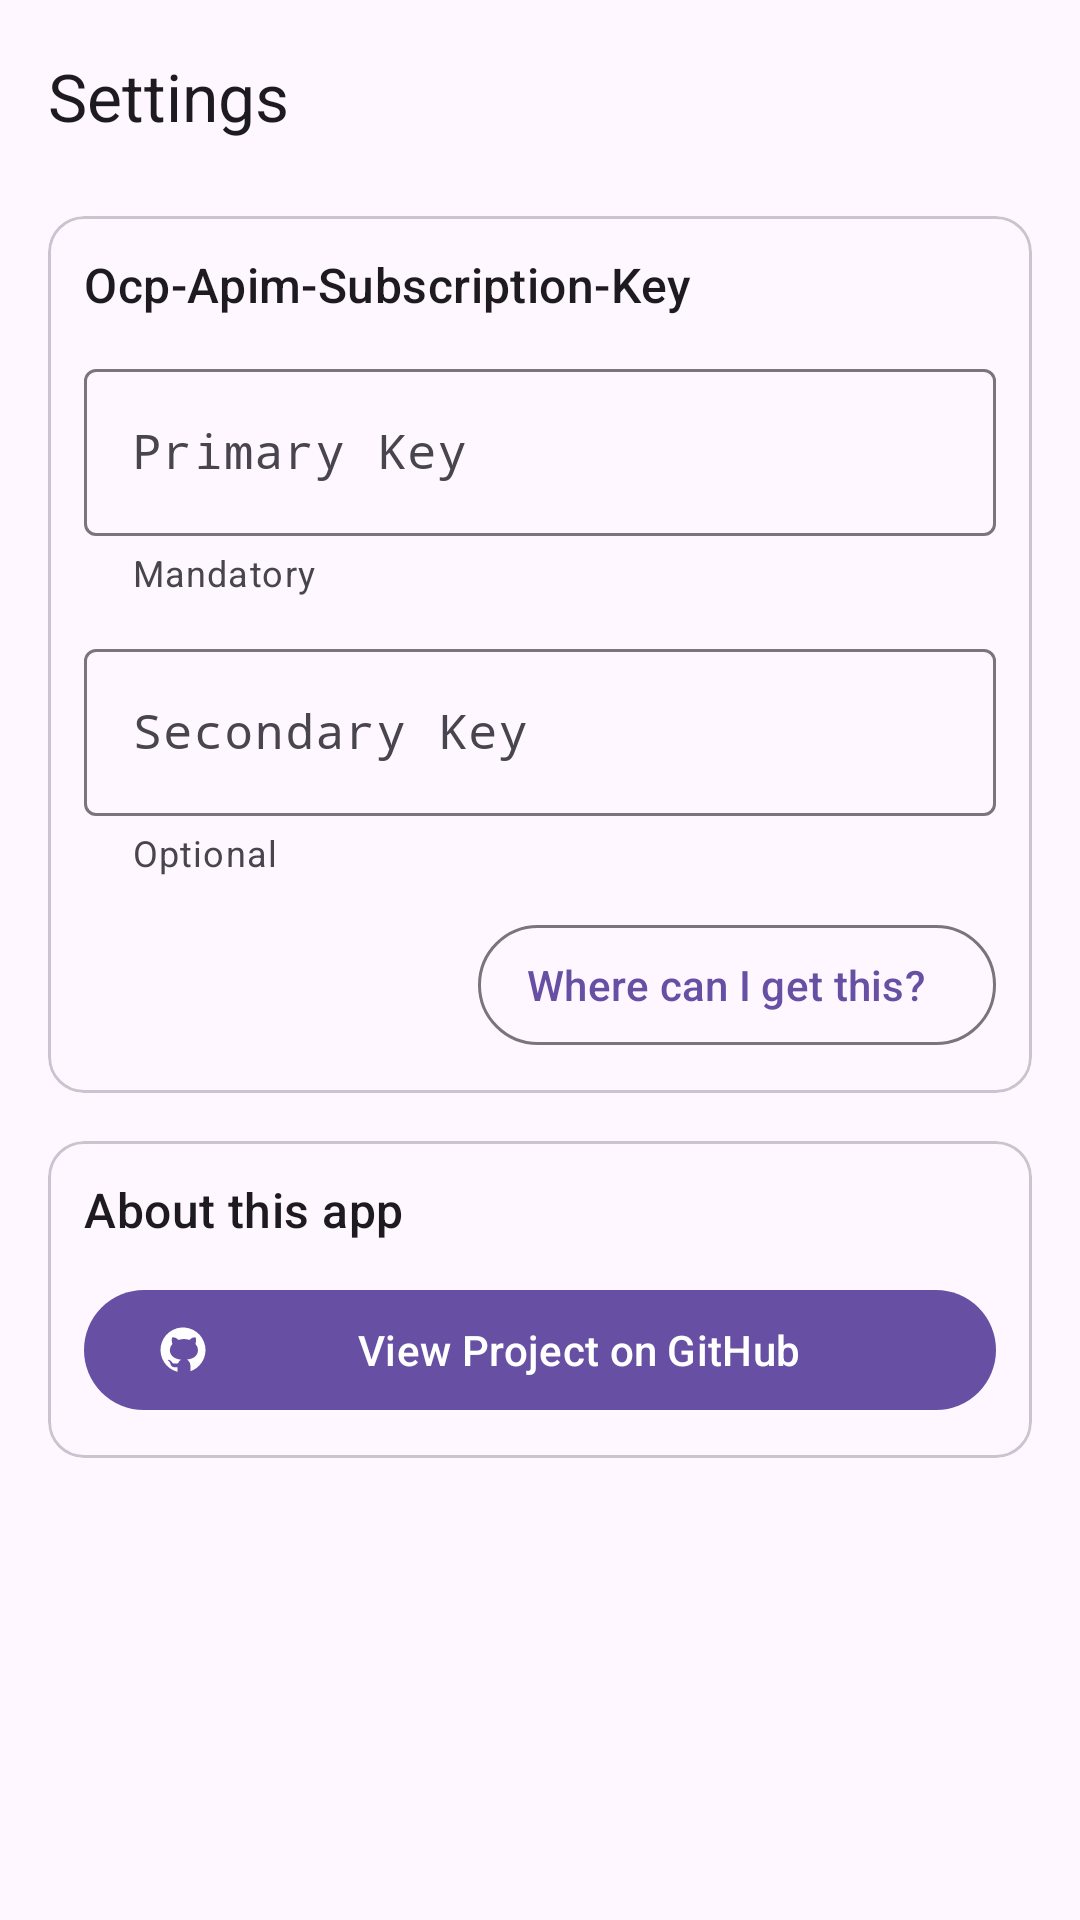

Here is an Android app screen rendered from its layout file. Give the layout XML and the strings, colors and styles it references.
<!-- AndroidManifest.xml: application theme Theme.AklLiveEVBus -->
<!-- res/layout/activity_settings.xml -->
<?xml version="1.0" encoding="utf-8"?>
<androidx.coordinatorlayout.widget.CoordinatorLayout
    xmlns:android="http://schemas.android.com/apk/res/android"
    xmlns:app="http://schemas.android.com/apk/res-auto"
    xmlns:tools="http://schemas.android.com/tools"
    android:layout_width="match_parent"
    android:layout_height="match_parent"
    tools:context=".SettingsActivity">

    <com.google.android.material.appbar.AppBarLayout
        android:layout_width="match_parent"
        android:layout_height="wrap_content">

        <com.google.android.material.appbar.MaterialToolbar
            android:id="@+id/settings_toolbar"
            android:layout_width="match_parent"
            android:layout_height="wrap_content"
            app:title="@string/settings"/>

    </com.google.android.material.appbar.AppBarLayout>

    <ScrollView
        android:layout_width="match_parent"
        android:layout_height="match_parent"
        app:layout_behavior="com.google.android.material.appbar.AppBarLayout$ScrollingViewBehavior">

        <LinearLayout
            android:layout_width="match_parent"
            android:layout_height="wrap_content"
            android:orientation="vertical">

            <com.google.android.material.card.MaterialCardView
                android:layout_width="match_parent"
                android:layout_height="wrap_content"
                android:layout_marginTop="8dp"
                android:layout_marginBottom="8dp"
                android:layout_marginStart="16dp"
                android:layout_marginEnd="16dp">

                <LinearLayout
                    android:layout_width="match_parent"
                    android:layout_height="wrap_content"
                    android:layout_margin="12dp"
                    android:orientation="vertical">

                    <com.google.android.material.textview.MaterialTextView
                        android:layout_width="match_parent"
                        android:layout_height="wrap_content"
                        android:text="@string/settings_key"
                        android:textAppearance="@style/TextAppearance.Material3.TitleMedium"/>

                    <com.google.android.material.textfield.TextInputLayout
                        android:layout_width="match_parent"
                        android:layout_height="wrap_content"
                        android:layout_marginTop="12dp"
                        android:hint="@string/settings_primary_key"
                        app:startIconDrawable="@drawable/key_black_24dp"
                        app:helperText="@string/settings_primary_key_helper"
                        style="@style/Widget.Material3.TextInputLayout.OutlinedBox">

                        <com.google.android.material.textfield.TextInputEditText
                            android:id="@+id/settings_et_primary_key"
                            android:layout_width="match_parent"
                            android:layout_height="wrap_content"
                            android:fontFamily="monospace"/>

                    </com.google.android.material.textfield.TextInputLayout>

                    <com.google.android.material.textfield.TextInputLayout
                        android:layout_width="match_parent"
                        android:layout_height="wrap_content"
                        android:layout_marginTop="12dp"
                        android:hint="@string/settings_secondary_key"
                        app:startIconDrawable="@drawable/key_black_24dp"
                        app:helperText="@string/settings_secondary_key_helper"
                        style="@style/Widget.Material3.TextInputLayout.OutlinedBox">

                        <com.google.android.material.textfield.TextInputEditText
                            android:id="@+id/settings_et_secondary_key"
                            android:layout_width="match_parent"
                            android:layout_height="wrap_content"
                            android:fontFamily="monospace"/>

                    </com.google.android.material.textfield.TextInputLayout>

                    <com.google.android.material.button.MaterialButton
                        android:id="@+id/settings_btn_key_where"
                        android:layout_width="wrap_content"
                        android:layout_height="wrap_content"
                        android:layout_gravity="end"
                        android:layout_marginTop="12dp"
                        android:text="@string/settings_where_to_get"
                        app:icon="@drawable/help_outline_black_24dp"
                        style="@style/Widget.Material3.Button.OutlinedButton.Icon"/>

                </LinearLayout>

            </com.google.android.material.card.MaterialCardView>

            <com.google.android.material.card.MaterialCardView
                android:layout_width="match_parent"
                android:layout_height="wrap_content"
                android:layout_marginTop="8dp"
                android:layout_marginBottom="8dp"
                android:layout_marginStart="16dp"
                android:layout_marginEnd="16dp">

            <LinearLayout
                android:layout_width="match_parent"
                android:layout_height="wrap_content"
                android:layout_margin="12dp"
                android:orientation="vertical">

                <com.google.android.material.textview.MaterialTextView
                    android:layout_width="match_parent"
                    android:layout_height="wrap_content"
                    android:text="@string/settings_about"
                    android:textAppearance="@style/TextAppearance.Material3.TitleMedium"/>

                <com.google.android.material.button.MaterialButton
                    android:id="@+id/settings_btn_about_app"
                    android:layout_width="match_parent"
                    android:layout_height="wrap_content"
                    android:layout_marginTop="12dp"
                    android:text="@string/settings_view_on_github"
                    app:icon="@drawable/github"/>

                </LinearLayout>

            </com.google.android.material.card.MaterialCardView>

        </LinearLayout>

    </ScrollView>

</androidx.coordinatorlayout.widget.CoordinatorLayout>
<!-- resources referenced by this layout -->
<resources>
  <!-- drawable github (drawable) -->
  <vector xmlns:android="http://schemas.android.com/apk/res/android"
      android:width="512dp"
      android:height="512dp"
      android:viewportWidth="24"
      android:viewportHeight="24">
    <path
        android:fillColor="#FF000000"
        android:pathData="M22,12a10,10 0,0 1,-6.675 9.422v-2.349a3.478,3.478 0,0 0,-1.575 -2.825c3.324,-0.35 4.9,-2 4.9,-4.25a4.054,4.054 0,0 0,-1.1 -2.7c0.25,-0.775 0.525,-2.4 -0.075,-3a3.549,3.549 0,0 0,-2.625 1.225,7.576 7.576,0 0,0 -2.424,-0.4 7.7,7.7 0,0 0,-2.425 0.4A3.55,3.55 0,0 0,7.375 6.3c-0.625,0.625 -0.325,2.225 -0.1,3A4.126,4.126 0,0 0,6.15 12c0,2.25 1.6,3.9 4.95,4.3a3.1,3.1 0,0 0,-1.326 1.625,10.027 10.027,0 0,1 -1.4,0.1 1.277,1.277 0,0 1,-1.325 -0.65A2.617,2.617 0,0 0,5.7 16.349c-0.275,-0.025 -0.475,0.175 -0.225,0.375 0.825,0.575 0.875,1.5 1.2,2.1a1.707,1.707 0,0 0,1.575 0.85H9.5v2A10,10 0,1 1,22 12z"/>
  </vector>
  <string name="settings">Settings</string>
  <string name="settings_about">About this app</string>
  <string name="settings_key">Ocp-Apim-Subscription-Key</string>
  <string name="settings_primary_key">Primary Key</string>
  <string name="settings_primary_key_helper">Mandatory</string>
  <string name="settings_secondary_key">Secondary Key</string>
  <string name="settings_secondary_key_helper">Optional</string>
  <string name="settings_view_on_github">View Project on GitHub</string>
  <string name="settings_where_to_get">Where can I get this?</string>
  <style name="Theme.AklLiveEVBus" parent="Base.Theme.AklLiveEVBus" />
  <style name="Base.Theme.AklLiveEVBus" parent="Theme.Material3.DayNight.NoActionBar">
          
          
      </style>
</resources>
